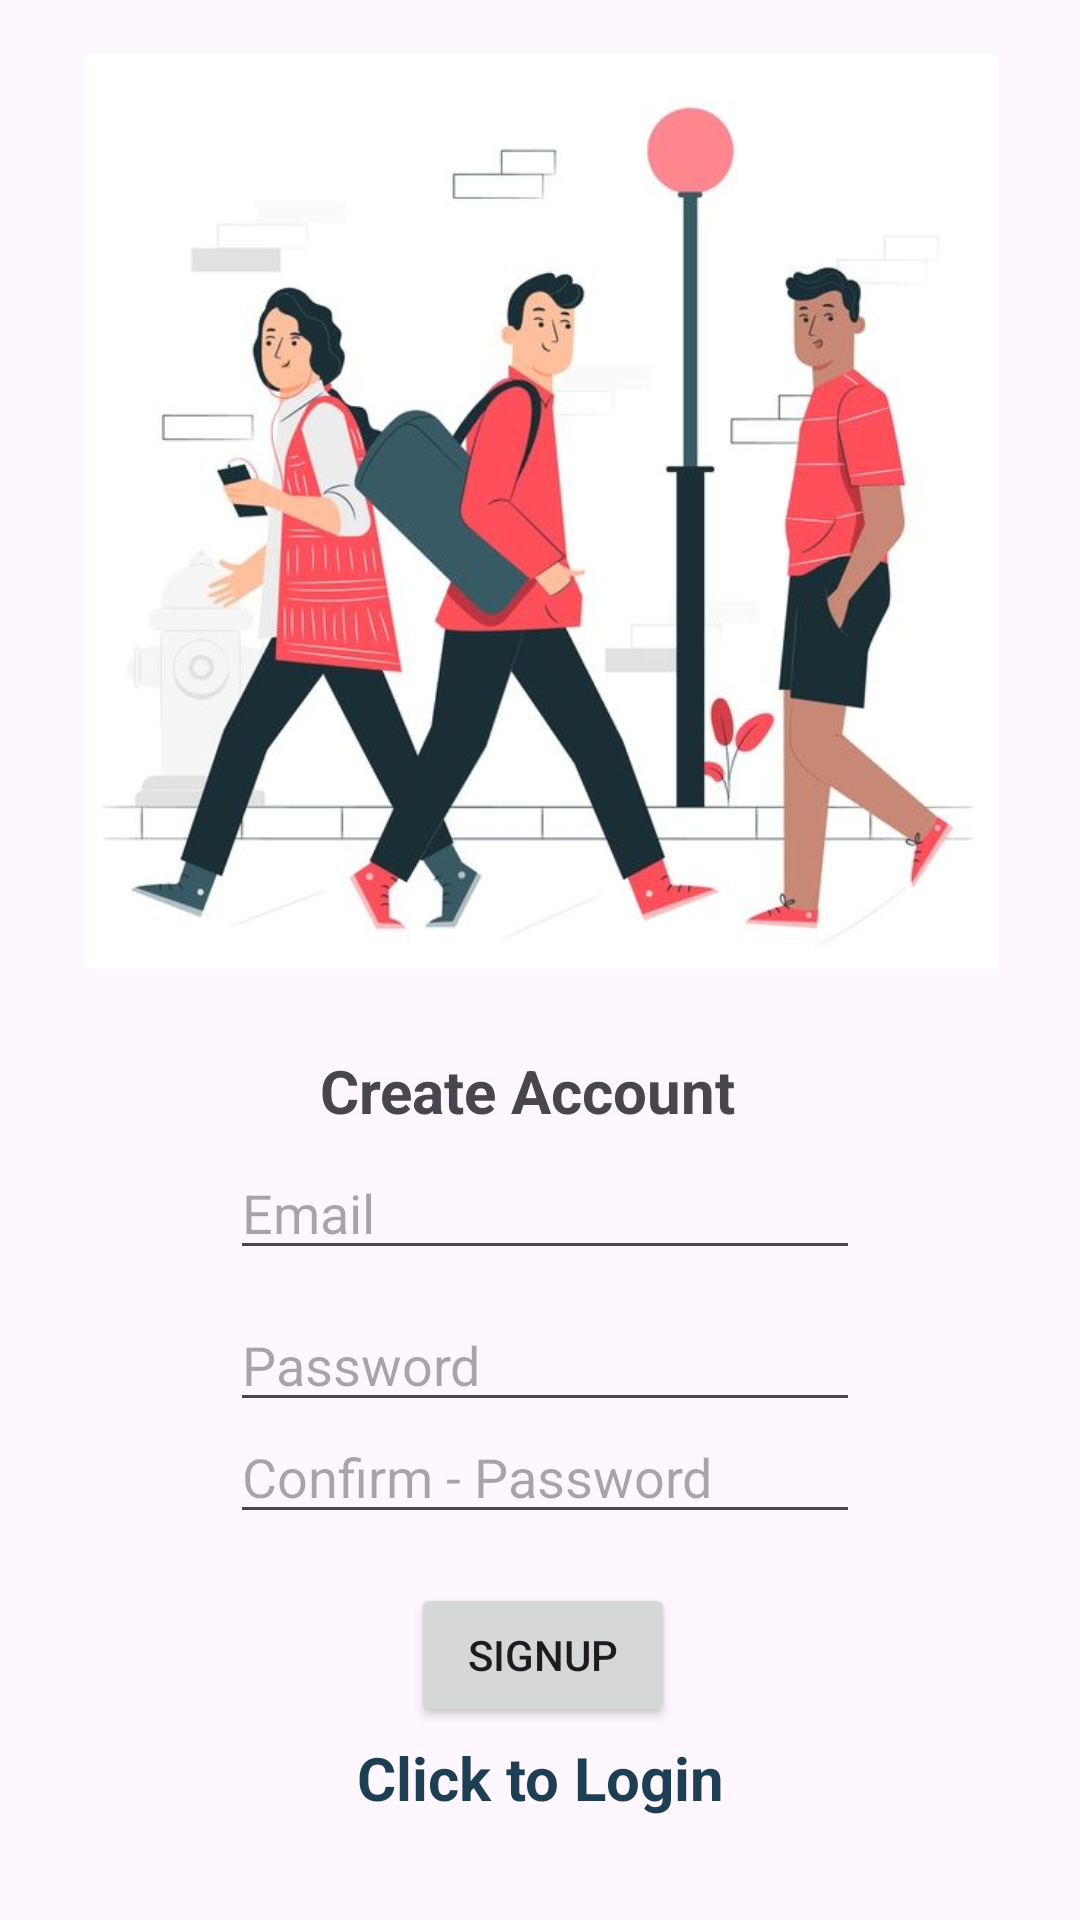

Layout XML and referenced resources for this Android screen:
<!-- AndroidManifest.xml: application theme Theme.AppHari -->
<!-- res/layout/activity_signup.xml -->
<?xml version="1.0" encoding="utf-8"?>
<androidx.constraintlayout.widget.ConstraintLayout xmlns:android="http://schemas.android.com/apk/res/android"
    xmlns:app="http://schemas.android.com/apk/res-auto"
    xmlns:tools="http://schemas.android.com/tools"
    android:layout_width="match_parent"
    android:layout_height="match_parent"
    tools:context=".SignupActivity">

    <ImageView
        android:id="@+id/imageView2"
        android:layout_width="305dp"
        android:layout_height="341dp"
        app:layout_constraintBottom_toBottomOf="parent"
        app:layout_constraintEnd_toEndOf="parent"
        app:layout_constraintStart_toStartOf="parent"
        app:layout_constraintTop_toTopOf="parent"
        app:layout_constraintVertical_bias="0.0"
        app:srcCompat="@drawable/_4cf87e7e805e6d55ad45cbf956be0b3" />

    <com.google.android.material.textfield.TextInputEditText
        android:id="@+id/editTextTextEmailAddress"
        android:layout_width="wrap_content"
        android:layout_height="wrap_content"
        android:ems="10"
        android:hint="@string/prompt_email"
        android:inputType="textEmailAddress"
        app:layout_constraintBottom_toBottomOf="parent"
        app:layout_constraintEnd_toEndOf="@+id/imageView2"
        app:layout_constraintHorizontal_bias="0.515"
        app:layout_constraintStart_toStartOf="@+id/imageView2"
        app:layout_constraintTop_toBottomOf="@+id/imageView2"
        app:layout_constraintVertical_bias="0.159" />

    <com.google.android.material.textfield.TextInputEditText
        android:id="@+id/editTextTextPassword2"
        android:layout_width="wrap_content"
        android:layout_height="wrap_content"
        android:ems="10"
        android:hint="Confirm - Password"
        android:inputType="textPassword"
        app:layout_constraintBottom_toBottomOf="parent"
        app:layout_constraintEnd_toEndOf="@+id/imageView2"
        app:layout_constraintHorizontal_bias="0.515"
        app:layout_constraintStart_toStartOf="@+id/imageView2"
        app:layout_constraintTop_toBottomOf="@+id/imageView2"
        app:layout_constraintVertical_bias="0.501" />

    <com.google.android.material.textfield.TextInputEditText
        android:id="@+id/editTextTextPassword"
        android:layout_width="wrap_content"
        android:layout_height="wrap_content"
        android:ems="10"
        android:hint="Password"
        android:inputType="textPassword"
        app:layout_constraintBottom_toBottomOf="parent"
        app:layout_constraintEnd_toEndOf="@+id/imageView2"
        app:layout_constraintHorizontal_bias="0.515"
        app:layout_constraintStart_toStartOf="@+id/imageView2"
        app:layout_constraintTop_toBottomOf="@+id/editTextTextEmailAddress"
        app:layout_constraintVertical_bias="0.053" />

    <TextView
        android:id="@+id/textView3"
        android:layout_width="146dp"
        android:layout_height="29dp"
        android:text="Create Account"
        android:textSize="20sp"
        android:textStyle="bold"
        app:layout_constraintBottom_toBottomOf="parent"
        app:layout_constraintEnd_toEndOf="@+id/imageView2"
        app:layout_constraintHorizontal_bias="0.496"
        app:layout_constraintStart_toStartOf="@+id/imageView2"
        app:layout_constraintTop_toBottomOf="@+id/imageView2"
        app:layout_constraintVertical_bias="0.033" />

    <ProgressBar
        android:id="@+id/progressBar"
        android:layout_width="wrap_content"
        android:layout_height="wrap_content"
        android:visibility="gone"
        style="?android:attr/progressBarStyleHorizontal"
        app:layout_constraintTop_toTopOf="parent"
        app:layout_constraintBottom_toBottomOf="parent"
        app:layout_constraintStart_toStartOf="parent"
        app:layout_constraintEnd_toEndOf="parent"/>

    <Button
        android:id="@+id/buttonSignup"
        android:layout_width="wrap_content"
        android:layout_height="wrap_content"
        android:text="@string/title_activity_signup"
        app:layout_constraintBottom_toBottomOf="parent"
        app:layout_constraintEnd_toEndOf="@+id/imageView2"
        app:layout_constraintHorizontal_bias="0.504"
        app:layout_constraintStart_toStartOf="@+id/imageView2"
        app:layout_constraintTop_toBottomOf="@+id/editTextTextPassword"
        app:layout_constraintVertical_bias="0.456" />

    <TextView
        android:id="@+id/loginNow"
        android:layout_width="wrap_content"
        android:layout_height="wrap_content"
        android:gravity="center"
        android:textStyle="bold"
        android:textSize="20sp"
        android:text="Click to Login"
        android:textColor="@color/c1"
        app:layout_constraintBottom_toBottomOf="parent"
        app:layout_constraintEnd_toEndOf="parent"
        app:layout_constraintStart_toStartOf="parent"
        app:layout_constraintTop_toBottomOf="@+id/buttonSignup"
        app:layout_constraintVertical_bias="0.086" />

</androidx.constraintlayout.widget.ConstraintLayout>
<!-- resources referenced by this layout -->
<resources>
  <color name="c1">#1D3E53</color>
  <!-- drawable _4cf87e7e805e6d55ad45cbf956be0b3: jpg bitmap (drawable, 36921 bytes) -->
  <string name="prompt_email">Email</string>
  <string name="title_activity_signup">signup</string>
  <style name="Theme.AppHari" parent="Base.Theme.AppHari" />
  <style name="Base.Theme.AppHari" parent="Theme.Material3.DayNight.NoActionBar">
          
          
      </style>
</resources>
